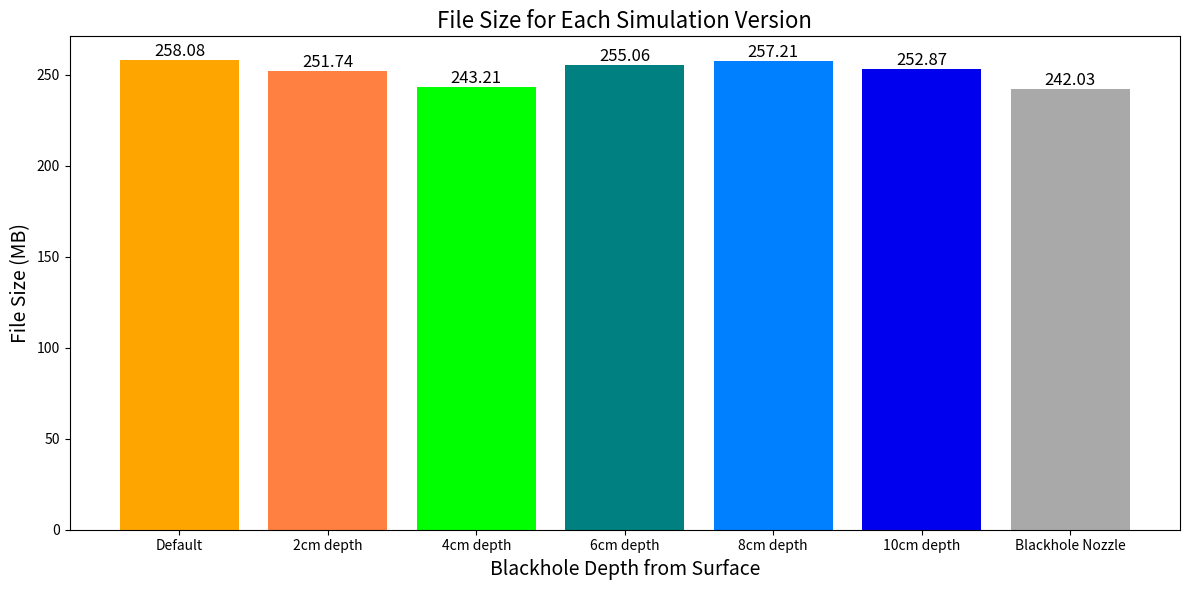

Python code for this plot:
import matplotlib.pyplot as plt

# Sample data
simulation_versions = ["Default", "2cm depth", "4cm depth", "6cm depth", "8cm depth", "10cm depth", "Blackhole Nozzle"]
file_sizes = [258.08, 251.74, 243.21, 255.06, 257.21, 252.87, 242.03]  # time in mb

# Colors for each bar
colors = [
    "#ffa500",  # ROOT.kOrange
    "#ff8040",  # ROOT.kOrange-3
    "#00ff00",  # ROOT.kGreen+2
    "#008080",  # ROOT.kTeal
    "#007fff",  # ROOT.kAzure+7
    "#0000ee",  # ROOT.kBlue+1
    "#a9a9a9"   # ROOT.kGray+3
]

# Create the bar chart
fig, ax = plt.subplots(figsize=(12, 6))

bars = ax.bar(simulation_versions, file_sizes, color=colors)

# Set axis titles
ax.set_xlabel("Blackhole Depth from Surface", fontsize=14)
ax.set_ylabel("File Size (MB)", fontsize=14)
ax.set_title("File Size for Each Simulation Version", fontsize=16)

# Display the values on top of the bars
for bar in bars:
    yval = bar.get_height()
    ax.text(bar.get_x() + bar.get_width()/2.0, yval, f'{yval:.2f}', va='bottom', fontsize=12, ha='center')

# Save the figure as a PNG
plt.tight_layout()
plt.savefig("file_sizes.png")
plt.show()
